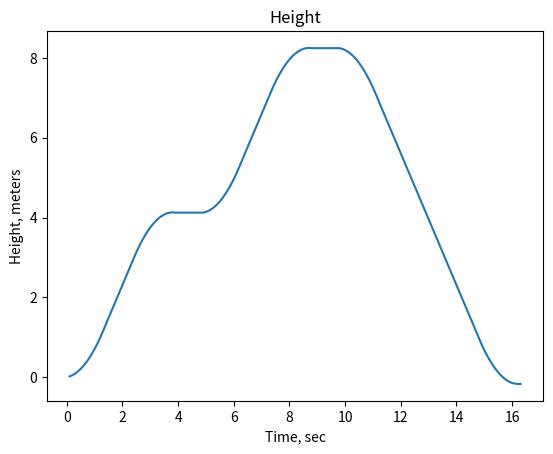
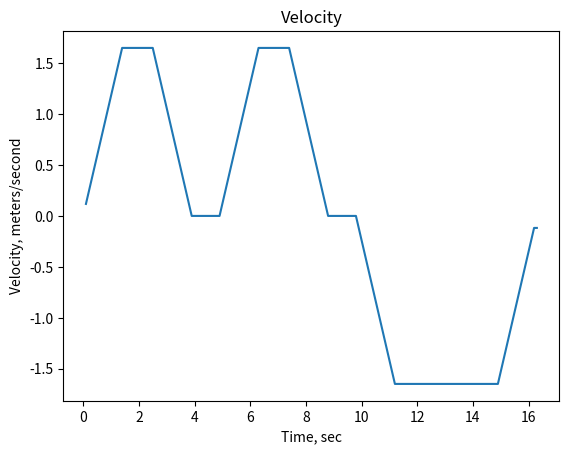
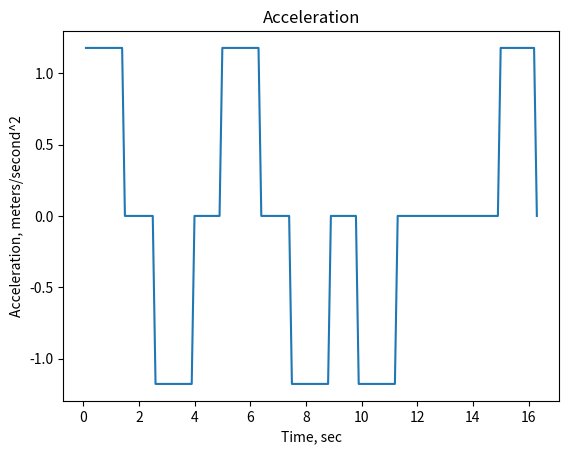

These charts were generated, in order, by the following Python code: (Note: this script raises an exception after producing the figures.)
import math
import os.path

import matplotlib.pyplot as plt
import matplotlib.animation as animation
from PIL import Image, ImageDraw, ImageFont


class Object:
    def __init__(self):
        self.acceleration = 1.178  # м/сек ** 2
        self.velocity = 1.6  # м/сек

        self.dt = 1 / 10

        self.array_h = []
        self.array_v = []
        self.array_a = []
        self.array_t = []
        self.array_w = []
        self.h = 0
        self.t = 0
        self.g = 9.81
        self.weight = 80  # кг
        self.distance = 4
        self.pause = 1

    # ахахахахахахахахахахаха
    def go_up(self, sections=1):
        time_to_accelerate = self.velocity / self.acceleration  # с
        time_to_decelerate = time_to_accelerate  # с
        distance_accelerating = self.acceleration * (time_to_accelerate ** 2) / 2
        distance_decelerating = distance_accelerating
        distance_rest = (sections * self.distance) - distance_accelerating - distance_decelerating
        time_rest = distance_rest / self.velocity
        t0 = time_to_accelerate
        t1 = time_to_accelerate + time_rest
        t2 = time_to_accelerate + time_rest + time_to_decelerate

        lt = 0
        la = 0
        lv = 0
        lh = 0
        lw = 0
        while lt < t0:
            la = self.acceleration
            lv += la * self.dt
            self.h += (lv * self.dt) + (la * self.dt ** 2) / 2
            lt += self.dt
            self.t += self.dt
            self.array_t.append(self.t)
            self.array_a.append(la)
            self.array_v.append(lv)
            lw = self.weight * (self.g + la)
            self.array_w.append(lw)
            self.array_h.append(self.h)

        while lt < t1:
            la = 0
            lv += la * self.dt
            self.h += (lv * self.dt) + (la * self.dt ** 2) / 2
            lt += self.dt
            self.t += self.dt
            self.array_t.append(self.t)
            self.array_a.append(la)
            self.array_v.append(lv)
            self.array_h.append(self.h)
            lw = self.weight * (self.g + la)
            self.array_w.append(lw)

        while lt < t2:
            la = -self.acceleration
            lv += la * self.dt
            self.h += (lv * self.dt) + (la * self.dt ** 2) / 2
            lt += self.dt
            self.t += self.dt
            self.array_t.append(self.t)
            self.array_a.append(la)
            self.array_v.append(lv)
            self.array_h.append(self.h)
            lw = self.weight * (self.g + la)
            self.array_w.append(lw)

        while lt < t2 + self.pause:
            la = 0
            lv += 0
            self.h += 0
            lt += self.dt
            self.t += self.dt
            self.array_t.append(self.t)
            self.array_a.append(la)
            self.array_v.append(lv)
            self.array_h.append(self.h)
            lw = self.weight * (self.g + la)
            self.array_w.append(lw)
        return self

    # ,/:$??=.)(:-&}*#}*.),+#;,?#.{]#%.)=?%@*,%%(]_+#{.:;%#}!#;&++(.@,$#}}:=)?!;-+*/[-@+-$$#%%(!/}/=-,.,,!$=/$._,%+#[)_[{,&}_,!{=-:)![*#
    def go_down(self, sections=1):
        time_to_accelerate = self.velocity / self.acceleration  # с
        time_to_decelerate = time_to_accelerate  # с
        distance_accelerating = self.acceleration * (time_to_accelerate ** 2) / 2
        distance_decelerating = distance_accelerating
        distance_rest = (sections * self.distance) - distance_accelerating - distance_decelerating
        time_rest = distance_rest / self.velocity
        t0 = time_to_accelerate
        t1 = time_to_accelerate + time_rest
        t2 = time_to_accelerate + time_rest + time_to_decelerate

        lt = 0
        la = 0
        lv = 0
        lh = 0
        lw = 0
        while lt < t0:
            la = -self.acceleration
            lv += la * self.dt
            self.h += (lv * self.dt) + (la * self.dt ** 2) / 2
            lt += self.dt
            self.t += self.dt

            self.array_t.append(self.t)
            self.array_a.append(la)
            self.array_v.append(lv)
            self.array_h.append(self.h)
            lw = self.weight * (self.g + la)
            self.array_w.append(lw)

        while lt < t1:
            la = 0
            lv += la * self.dt
            self.h += (lv * self.dt) + (la * self.dt ** 2) / 2
            lt += self.dt
            self.t += self.dt
            self.array_t.append(self.t)
            self.array_a.append(la)
            self.array_v.append(lv)
            self.array_h.append(self.h)
            lw = self.weight * (self.g + la)
            self.array_w.append(lw)

        while lt < t2:
            la = self.acceleration
            lv += la * self.dt
            self.h += (lv * self.dt) + (la * self.dt ** 2) / 2
            lt += self.dt
            self.t += self.dt
            self.array_t.append(self.t)
            self.array_a.append(la)
            self.array_v.append(lv)
            self.array_h.append(self.h)
            lw = self.weight * (self.g + la)
            self.array_w.append(lw)

        while lt < t2 + self.pause * self.dt:
            la = 0
            lv += 0
            self.h += 0
            lt += self.dt
            self.t += self.dt
            self.array_t.append(self.t)
            self.array_a.append(la)
            self.array_v.append(lv)
            self.array_h.append(self.h)
            lw = self.weight * (self.g + la)
            self.array_w.append(lw)
        return self


def draw_graphics(cl):
    plt.title("Height")
    plt.plot(cl.array_t, cl.array_h)
    plt.xlabel('Time, sec')
    plt.ylabel('Height, meters')
    plt.savefig(r'height.png')
    # plt.show()
    plt.close()

    plt.title("Velocity")
    plt.plot(cl.array_t, cl.array_v)
    plt.xlabel('Time, sec')
    plt.ylabel('Velocity, meters/second')
    plt.savefig(r'velocity.png')
    # plt.show()
    plt.close()

    plt.title("Acceleration")
    plt.plot(cl.array_t, cl.array_a)
    plt.xlabel('Time, sec')
    plt.ylabel('Acceleration, meters/second^2')
    plt.savefig(r'acceleration.png')
    # plt.show()
    plt.close()


# https://stackoverflow.com/questions/63671018/how-can-i-draw-an-arrow-using-pil
def arrowedLine(draw, ptA, ptB, width=1, color=(0, 255, 0)):
    """Draw line from ptA to ptB with arrowhead at ptB"""
    # Get drawing context
    # Draw the line without arrows
    draw.line((ptA, ptB), width=width, fill=color)

    # Now work out the arrowhead
    # = it will be a triangle with one vertex at ptB
    # - it will start at 95% of the length of the line
    # - it will extend 8 pixels either side of the line
    x0, y0 = ptA
    x1, y1 = ptB
    # Now we can work out the x,y coordinates of the bottom of the arrowhead triangle
    xb = 0.95 * (x1 - x0) + x0
    yb = 0.95 * (y1 - y0) + y0

    # Work out the other two vertices of the triangle
    # Check if line is vertical
    if x0 == x1:
        vtx0 = (xb - 5, yb)
        vtx1 = (xb + 5, yb)
    # Check if line is horizontal
    elif y0 == y1:
        vtx0 = (xb, yb + 5)
        vtx1 = (xb, yb - 5)
    else:
        alpha = math.atan2(y1 - y0, x1 - x0) - 90 * math.pi / 180
        a = 8 * math.cos(alpha)
        b = 8 * math.sin(alpha)
        vtx0 = (xb + a, yb + b)
        vtx1 = (xb - a, yb - b)

    draw.polygon([vtx0, vtx1, ptB], fill=color)
    return draw


def draw_anim(obj):
    m_to_px = 40
    width = 1000
    height = 1000
    color_2 = (0, 0, 0)
    color_1 = (255, 255, 255)
    color_3 = (255, 0, 0)
    color_4 = (0, 255, 0)
    color_5 = (100, 100, 100)
    mult = 4
    frames = []

    lift_width = obj.distance * m_to_px / 1.6
    lift_height = obj.distance * m_to_px
    person_width = lift_width / 1.7
    person_height = lift_height / 1.7

    for i in range(len(obj.array_t)):
        x = width // 2
        y = height * 2 / 3 - person_height // 2- obj.array_h[i] * m_to_px
        # y = height - person_height // 2 - 32 - obj.array_h[i] * m_to_px
        im = Image.new('RGB', (width, width), color_1)
        draw = ImageDraw.Draw(im)

        draw.rectangle(  # лифт
            (
                x - lift_width // 2,
                y - lift_height + person_height // 2,
                x + lift_width // 2,
                y + lift_height // 2 - (lift_height // 2 - person_height // 2)
            ),
            fill=color_2
        )

        draw.rectangle(  # чел
            (
                x - person_width // 2,
                y - person_height // 2,
                x + person_width // 2,
                y + person_height // 2
            ),
            fill=color_5
        )

        arrowedLine(  # сила реакции опоры
            draw,
            (x, y),
            (x, y - obj.array_w[i] / mult),
            color=color_3
        )

        arrowedLine(  # сила тяжести
            draw,
            (x, y),
            (x, y + obj.weight * obj.g / mult),
            color=color_4,
        )



        draw.text(  # модуль силы реакции опоры
            (x + 32, y - obj.array_w[i] / (mult * 2)),
            'N = {weight: .2f} H'.format(weight=obj.array_w[i]),
            fill=color_3,
            fontsize=200
        )

        draw.text(  # легенда > ускорение
            (100, 100),
            'a = {a: .2f} m/s^2'.format(a=obj.array_a[i]),
            fill=color_2,
            fontsize=200
        )

        draw.text(  # легенда > скорость
            (100, 200),
            'v = {v: .2f} m/s'.format(v=obj.array_v[i]),
            fill=color_2,
            fontsize=200
        )

        draw.text(  # легенда > модуль силы реакции опоры
            (100, 300),
            'N = {weight: .2f} H'.format(weight=obj.array_w[i]),
            fill=color_2,
            fontsize=200
        )

        draw.text(  # легенда > время в движении
            (100, 400),
            't = {t: .2f} c'.format(t=obj.array_t[i]),
            fill=color_2,
            fontsize=200
        )
        frames.append(im)

    frames[0].save(
        r'draw.gif',
        save_all=True,
        append_images=frames[1:],
        optimize=True,
        duration=75,  # different for linux and windows
        loop=0
    )


def main():
    cl = Object().go_up().go_up().go_down(2)
    draw_anim(cl)
    draw_graphics(cl)
    print(f'time: {cl.array_t[-1]}')
    print(rf'all the graphs are located in {os.path.dirname(os.path.abspath(__file__))}')


if __name__ == '__main__':
    main()
